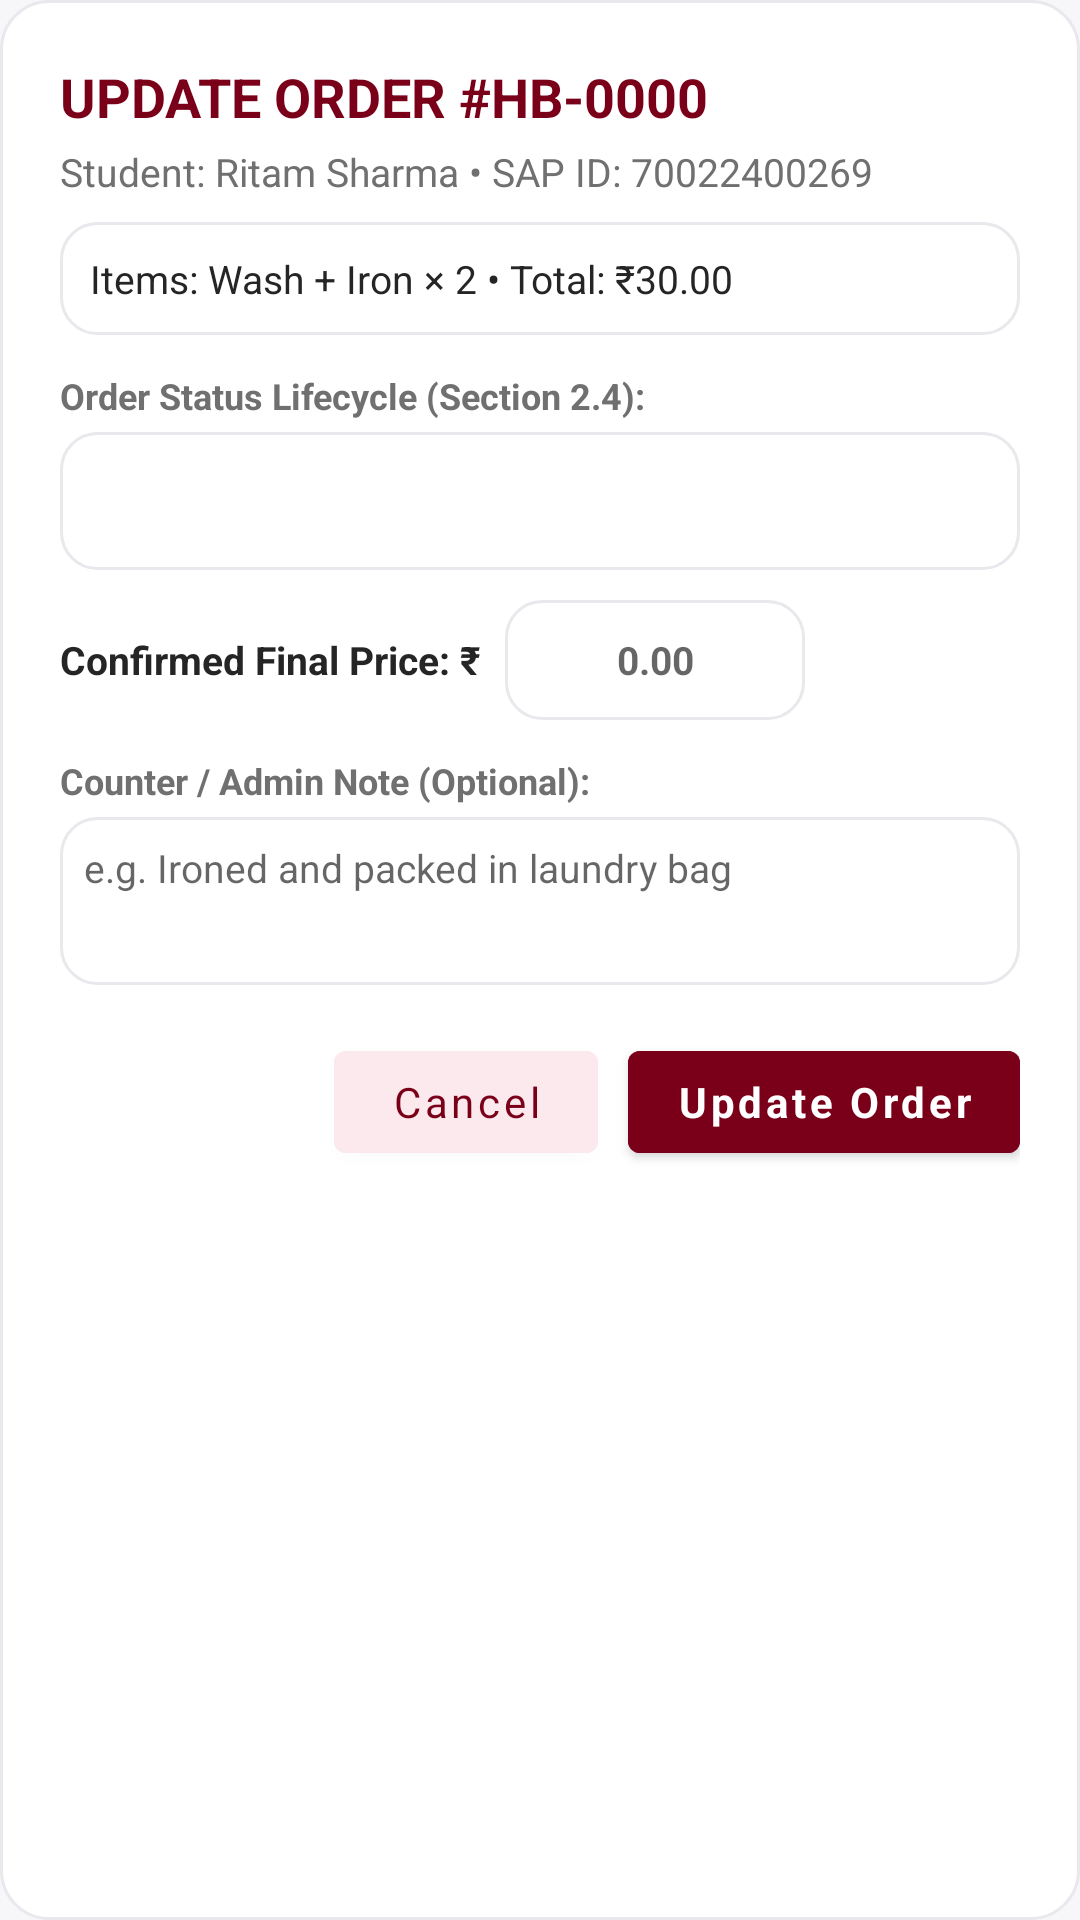

Reconstruct the res/layout file that produces this screen, plus the resources it refers to.
<!-- AndroidManifest.xml: application theme Theme.HostelBuddy -->
<!-- res/layout/dialog_admin_order_action.xml -->
<?xml version="1.0" encoding="utf-8"?>
<LinearLayout xmlns:android="http://schemas.android.com/apk/res/android"
    android:layout_width="match_parent"
    android:layout_height="wrap_content"
    android:background="@drawable/bg_card"
    android:orientation="vertical"
    android:padding="20dp">

    <TextView
        android:id="@+id/dialogOrderTitle"
        android:layout_width="match_parent"
        android:layout_height="wrap_content"
        android:text="UPDATE ORDER #HB-0000"
        android:textColor="@color/primary_burgundy"
        android:textSize="18sp"
        android:textStyle="bold" />

    <TextView
        android:id="@+id/dialogStudentInfo"
        android:layout_width="match_parent"
        android:layout_height="wrap_content"
        android:layout_marginTop="4dp"
        android:text="Student: Ritam Sharma • SAP ID: 70022400269"
        android:textColor="@color/text_secondary"
        android:textSize="13sp" />

    <TextView
        android:id="@+id/dialogItemsSummary"
        android:layout_width="match_parent"
        android:layout_height="wrap_content"
        android:layout_marginTop="8dp"
        android:background="@drawable/bg_input"
        android:padding="10dp"
        android:text="Items: Wash + Iron × 2 • Total: ₹30.00"
        android:textColor="@color/text_primary"
        android:textSize="13sp" />

    <TextView
        android:layout_width="match_parent"
        android:layout_height="wrap_content"
        android:layout_marginTop="12dp"
        android:text="Order Status Lifecycle (Section 2.4):"
        android:textColor="@color/text_secondary"
        android:textSize="12sp"
        android:textStyle="bold" />

    <Spinner
        android:id="@+id/dialogStatusSpinner"
        android:layout_width="match_parent"
        android:layout_height="46dp"
        android:layout_marginTop="4dp"
        android:background="@drawable/bg_input"
        android:paddingHorizontal="10dp" />

    <LinearLayout
        android:layout_width="match_parent"
        android:layout_height="wrap_content"
        android:layout_marginTop="10dp"
        android:gravity="center_vertical"
        android:orientation="horizontal">

        <TextView
            android:layout_width="wrap_content"
            android:layout_height="wrap_content"
            android:text="Confirmed Final Price: ₹"
            android:textColor="@color/text_primary"
            android:textSize="13sp"
            android:textStyle="bold" />

        <EditText
            android:id="@+id/dialogEditFinalPrice"
            android:layout_width="100dp"
            android:layout_height="40dp"
            android:layout_marginStart="8dp"
            android:background="@drawable/bg_input"
            android:gravity="center"
            android:hint="0.00"
            android:inputType="numberDecimal"
            android:textColor="@color/primary_burgundy"
            android:textSize="13sp"
            android:textStyle="bold" />
    </LinearLayout>

    <TextView
        android:layout_width="match_parent"
        android:layout_height="wrap_content"
        android:layout_marginTop="12dp"
        android:text="Counter / Admin Note (Optional):"
        android:textColor="@color/text_secondary"
        android:textSize="12sp"
        android:textStyle="bold" />

    <EditText
        android:id="@+id/dialogAdminNote"
        android:layout_width="match_parent"
        android:layout_height="56dp"
        android:layout_marginTop="4dp"
        android:background="@drawable/bg_input"
        android:gravity="top|start"
        android:hint="e.g. Ironed and packed in laundry bag"
        android:inputType="textMultiLine"
        android:padding="8dp"
        android:textColor="@color/text_primary"
        android:textSize="13sp" />

    <LinearLayout
        android:layout_width="match_parent"
        android:layout_height="wrap_content"
        android:layout_marginTop="16dp"
        android:gravity="end"
        android:orientation="horizontal">

        <Button
            android:id="@+id/btnCancelOrderAction"
            android:layout_width="wrap_content"
            android:layout_height="46dp"
            android:backgroundTint="@color/pale_rose"
            android:text="Cancel"
            android:textAllCaps="false"
            android:textColor="@color/primary_burgundy" />

        <Button
            android:id="@+id/btnSubmitOrderAction"
            android:layout_width="wrap_content"
            android:layout_height="46dp"
            android:layout_marginStart="10dp"
            android:backgroundTint="@color/primary_burgundy"
            android:text="Update Order"
            android:textAllCaps="false"
            android:textColor="@color/white"
            android:textStyle="bold" />
    </LinearLayout>
</LinearLayout>
<!-- resources referenced by this layout -->
<resources>
  <color name="pale_rose">#FBE9ED</color>
  <color name="primary_burgundy">#7A0019</color>
  <color name="text_primary">#252525</color>
  <color name="text_secondary">#707070</color>
  <color name="white">#FFFFFFFF</color>
  <!-- drawable bg_card (drawable) -->
  <?xml version="1.0" encoding="utf-8"?>
  <shape xmlns:android="http://schemas.android.com/apk/res/android">
      <solid android:color="@color/card_surface" />
      <corners android:radius="16dp" />
      <stroke android:width="1dp" android:color="@color/card_border" />
  </shape>
  <!-- drawable bg_input (drawable) -->
  <?xml version="1.0" encoding="utf-8"?>
  <selector xmlns:android="http://schemas.android.com/apk/res/android">
      <item android:state_focused="true">
          <shape>
              <solid android:color="@color/white" />
              <corners android:radius="12dp" />
              <stroke android:width="1.5dp" android:color="@color/primary_burgundy" />
          </shape>
      </item>
      <item>
          <shape>
              <solid android:color="@color/white" />
              <corners android:radius="12dp" />
              <stroke android:width="1dp" android:color="@color/card_border" />
          </shape>
      </item>
  </selector>
  <style name="Theme.HostelBuddy" parent="Base.Theme.HostelBuddy" />
  <color name="card_surface">#FFFFFF</color>
  <color name="card_border">#E8E8ED</color>
  <style name="Base.Theme.HostelBuddy" parent="Theme.MaterialComponents.Light.NoActionBar">
          <item name="colorPrimary">@color/primary_burgundy</item>
          <item name="colorPrimaryVariant">@color/deep_burgundy</item>
          <item name="colorSecondary">@color/primary_burgundy</item>
          <item name="android:fontFamily">sans-serif</item>
          <item name="android:statusBarColor">@color/primary_burgundy</item>
          <item name="android:navigationBarColor">@color/background_light</item>
          <item name="android:windowLightNavigationBar" tools:targetApi="o_mr1">true</item>
          <item name="android:windowBackground">@color/background_light</item>
          <item name="android:forceDarkAllowed">false</item>
      </style>
  <color name="deep_burgundy">#590015</color>
  <color name="background_light">#F7F7F9</color>
</resources>
